Run: headless pygame with SDL's dummy video driver; simulated clock (each Clock.tick advances the game by its frame time, no real sleeping); random seed 0; keys injected as events and as key.get_pressed() state; no mouse input.
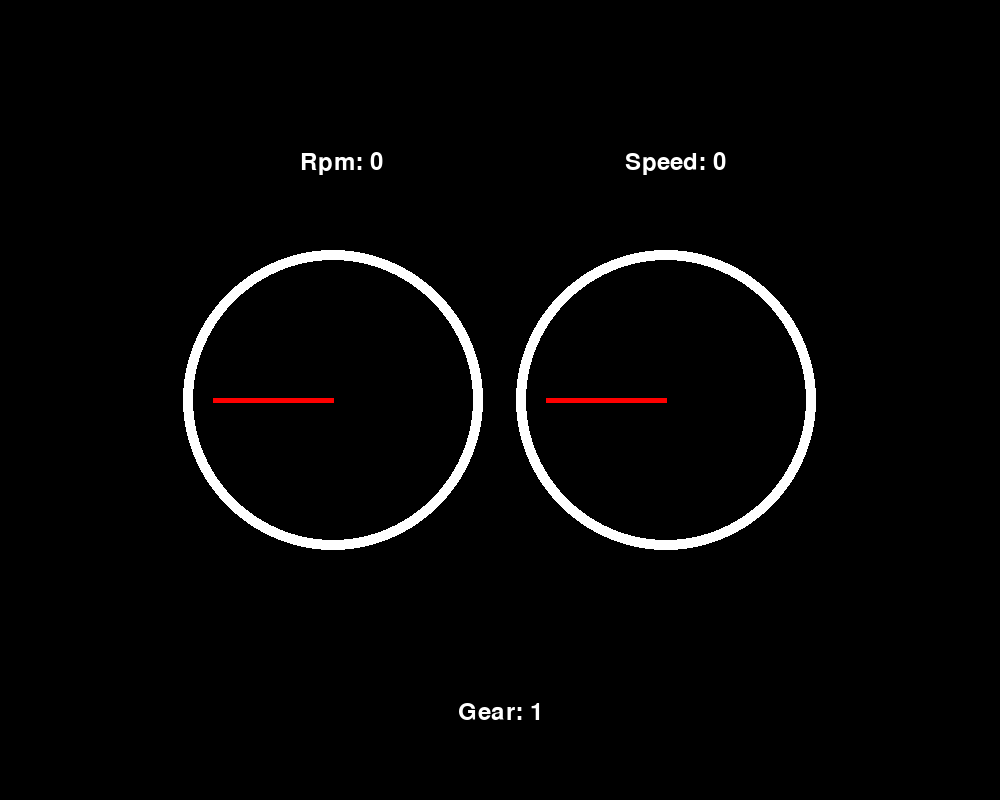
Frame 1 of 4 · flips 1–60 · no input
Frame 2 of 4 · flips 61–180 · tapped SPACE, RETURN · held RIGHT (→), D · screen unchanged from frame 1, image omitted
Frame 3 of 4 · flips 181–300 · held DOWN (↓), S · screen unchanged from frame 2, image omitted
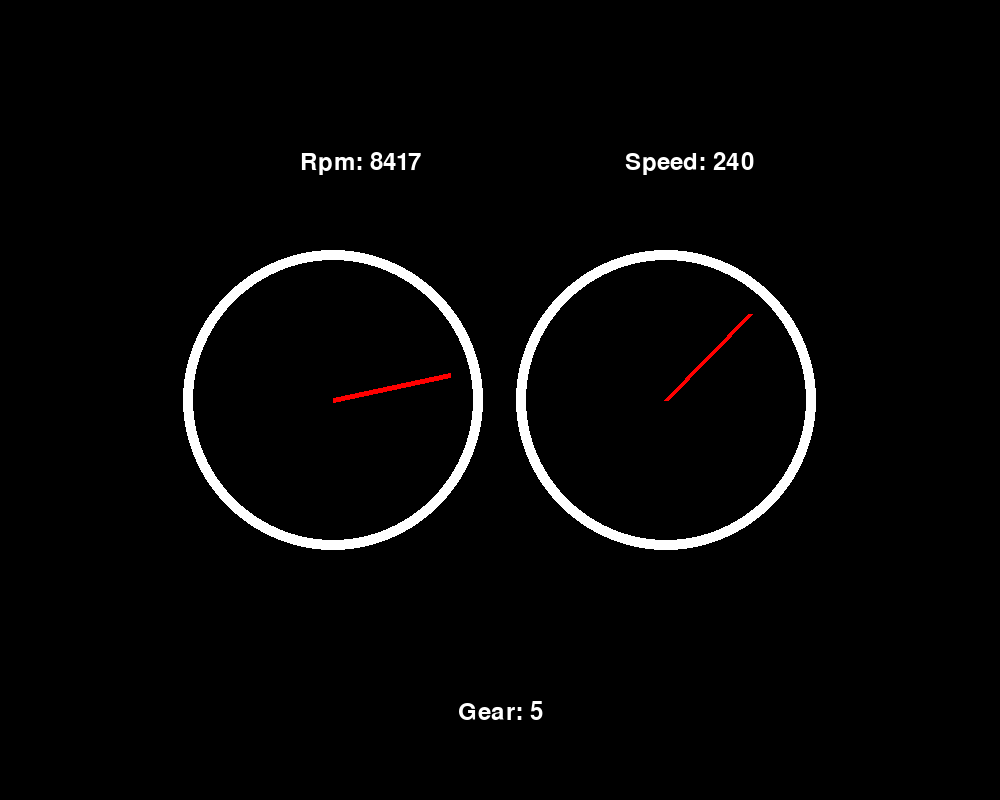
Frame 4 of 4 · flips 301–420 · held LEFT (←), A, UP (↑), W

The pygame program that drew these frames:

import pygame
import sys
import math

# Initialize Pygame
pygame.init()

# Set up display
width, height = 1000, 800
screen = pygame.display.set_mode((width, height))
pygame.display.set_caption("Speedometer")

# Set up colors
black = (0, 0, 0)
white = (255, 255, 255)
red = (255, 0, 0)

# Set up font
font = pygame.font.Font(None, 36)

# Set up speedometer parameters
speed = 0
speed_limit = 321
rpm = 0
rpm_limit = 9000

# Transmission parameters
current_gear = 1
gear_ratios = [3.5, 2.5, 1.8, 1.3, 1.0]
final_drive_ratio = 3.9  # Adjust this based on your car's characteristics

# Main game loop
while True:
    for event in pygame.event.get():
        if event.type == pygame.QUIT:
            pygame.quit()
            sys.exit()

    # Increase or decrease speed with arrow keys
    keys = pygame.key.get_pressed()
    if keys[pygame.K_UP]:
        speed = min(speed + 2, speed_limit)
    else:
        speed = max(speed - 1, 0)

    if keys[pygame.K_DOWN]:
        speed = max(speed - 1.5, 0)

    # Determine gear based on speed
    if speed < 50:
        current_gear = 1
    elif speed < 100:
        current_gear = 2
    elif speed < 150:
        current_gear = 3
    elif speed < 200:
        current_gear = 4
    else:
        current_gear = 5

    # Calculate RPM based on speed, gear, and other parameters
    wheel_circumference = 2 * math.pi * 0.5  # Assuming a tire radius of 0.5 units (adjust based on your scale)
    axle_ratio = final_drive_ratio * gear_ratios[current_gear - 1]
    rpm = (speed / (wheel_circumference * axle_ratio)) * 45 * 30 / math.pi  # Convert speed to RPM

    # Cap RPM at the limit
    rpm = min(rpm, rpm_limit)

    # Update the display
    screen.fill(black)

    # Draw speedometer background
    pygame.draw.circle(screen, white, (width // 1.5, height // 2), 150)
    pygame.draw.circle(screen, black, (width // 1.5, height // 2), 140)

    # Draw rpmmeter background
    pygame.draw.circle(screen, white, (width // 3, height // 2), 150)
    pygame.draw.circle(screen, black, (width // 3, height // 2), 140)

    # Draw speedometer needle
    angle = 180 - (speed / speed_limit) * 180  # Convert speed to angle (180 to 0 degrees)
    angle_rad = math.radians(angle)
    needle_length = 120
    end_point = (width // 1.5 + needle_length * math.cos(angle_rad), height // 2 - needle_length * math.sin(angle_rad))
    pygame.draw.line(screen, red, (width // 1.5, height // 2), (int(end_point[0]), int(end_point[1])), 5)

    # Display speed value
    speed_text = font.render(f"Speed: {speed}", True, white)
    screen.blit(speed_text, (625, 150))

    # Draw rpm needle
    angle = 180 - (rpm / rpm_limit) * 180  # Convert RPM to angle (180 to 0 degrees)
    angle_rad = math.radians(angle)
    end_point = (width // 3 + needle_length * math.cos(angle_rad), height // 2 - needle_length * math.sin(angle_rad))
    pygame.draw.line(screen, red, (width // 3, height // 2), (int(end_point[0]), int(end_point[1])), 5)

    # Display rpm value
    rpm_text = font.render(f"Rpm: {int(rpm)}", True, white)
    screen.blit(rpm_text, (300, 150))

    # Display current gear
    gear_text = font.render(f"Gear: {current_gear}", True, white)
    screen.blit(gear_text, (width // 2 - gear_text.get_width() // 2, height - 100))

    pygame.display.flip()

    # Control the frame rate
    pygame.time.Clock().tick(60)
